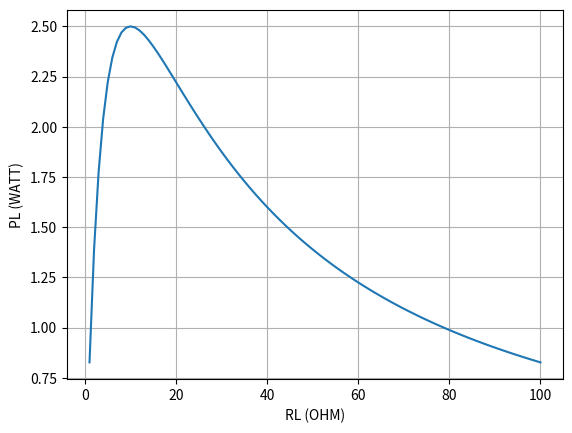

Write the Python code that produced this figure.
import numpy as np
from matplotlib import pyplot as plt

RL = np.arange(1, 101)
V = 10
RS = 10
Rtot = RS + RL
I = V / Rtot
PL = I ** 2 * RL
plt.plot(RL, PL)
plt.grid(True)
plt.xlabel("RL (OHM)")
plt.ylabel("PL (WATT)")
plt.show()
